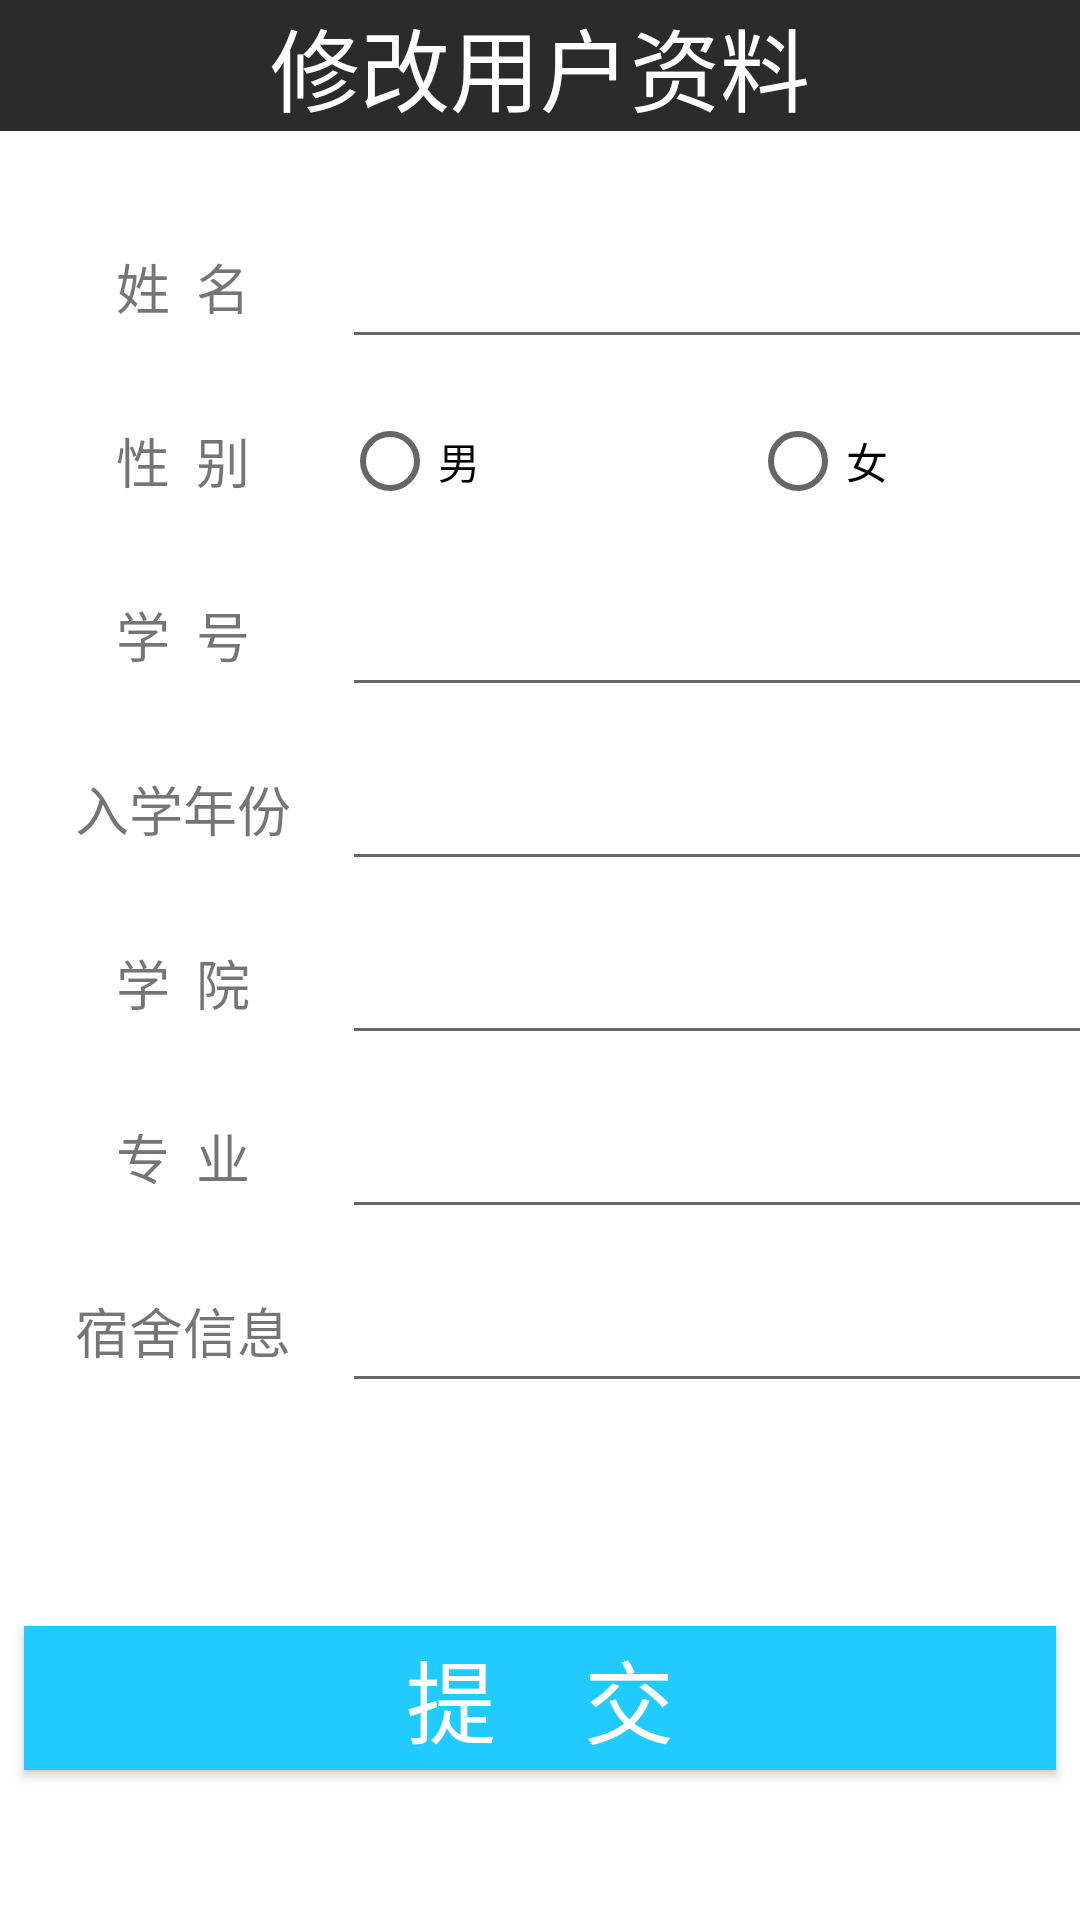

Reconstruct the res/layout file that produces this screen, plus the resources it refers to.
<!-- AndroidManifest.xml: application theme AppTheme -->
<!-- res/layout/modify_user_information.xml -->
<?xml version="1.0" encoding="utf-8"?>
<androidx.constraintlayout.widget.ConstraintLayout xmlns:android="http://schemas.android.com/apk/res/android"
    xmlns:app="http://schemas.android.com/apk/res-auto"
    xmlns:tools="http://schemas.android.com/tools"
    android:layout_width="match_parent"
    android:layout_height="match_parent"
    android:background="#FFFFFF"
    android:orientation="vertical"
    tools:context=".ModifyUserInformation">

    <TextView
        android:id="@+id/pageTitle"
        android:layout_width="fill_parent"
        android:layout_height="wrap_content"
        android:background="#2B2B2B"
        android:gravity="center_horizontal"
        android:text="@string/Update_User"
        android:textColor="#ffffff"
        android:textSize="30sp"
        app:layout_constraintEnd_toEndOf="parent"
        app:layout_constraintHorizontal_bias="0.0"
        app:layout_constraintStart_toStartOf="parent"
        app:layout_constraintTop_toTopOf="parent" />

    <TextView
        android:id="@+id/showAmount"
        android:layout_width="90dp"
        android:layout_height="48dp"
        android:layout_marginStart="16dp"
        android:layout_marginTop="28dp"
        android:gravity="center"
        android:text="姓  名"
        android:textAlignment="center"
        android:textSize="18sp"
        app:layout_constraintStart_toStartOf="parent"
        app:layout_constraintTop_toBottomOf="@+id/pageTitle" />

    <TextView
        android:id="@+id/tip_2"
        android:layout_width="90dp"
        android:layout_height="48dp"
        android:layout_marginTop="10dp"
        android:gravity="center"
        android:text="专  业"
        android:textAlignment="center"
        android:textSize="18sp"
        app:layout_constraintStart_toStartOf="@+id/textView5"
        app:layout_constraintTop_toBottomOf="@+id/textView5" />

    <TextView
        android:id="@+id/textView3"
        android:layout_width="90dp"
        android:layout_height="48dp"
        android:layout_marginTop="10dp"
        android:gravity="center"
        android:text="学  号"
        android:textAlignment="center"
        android:textSize="18sp"
        app:layout_constraintStart_toStartOf="@+id/tip"
        app:layout_constraintTop_toBottomOf="@+id/tip" />

    <TextView
        android:id="@+id/rechargeMethod"
        android:layout_width="90dp"
        android:layout_height="48dp"
        android:layout_marginTop="10dp"
        android:gravity="center"
        android:text="宿舍信息"
        android:textAlignment="center"
        android:textSize="18sp"
        app:layout_constraintStart_toStartOf="@+id/tip_2"
        app:layout_constraintTop_toBottomOf="@+id/tip_2" />

    <TextView
        android:id="@+id/tip"
        android:layout_width="90dp"
        android:layout_height="48dp"
        android:layout_marginTop="10dp"
        android:gravity="center"
        android:text="性  别"
        android:textAlignment="center"
        android:textSize="18sp"
        app:layout_constraintStart_toStartOf="@+id/showAmount"
        app:layout_constraintTop_toBottomOf="@+id/showAmount" />

    <TextView
        android:id="@+id/textView5"
        android:layout_width="90dp"
        android:layout_height="48dp"
        android:layout_marginTop="10dp"
        android:gravity="center"
        android:text="学  院"
        android:textAlignment="center"
        android:textSize="18sp"
        app:layout_constraintStart_toStartOf="@+id/textView4"
        app:layout_constraintTop_toBottomOf="@+id/textView4" />

    <TextView
        android:id="@+id/textView4"
        android:layout_width="90dp"
        android:layout_height="48dp"
        android:layout_marginTop="10dp"
        android:gravity="center"
        android:text="入学年份"
        android:textAlignment="center"
        android:textSize="18sp"
        app:layout_constraintStart_toStartOf="@+id/textView3"
        app:layout_constraintTop_toBottomOf="@+id/textView3" />

    <EditText
        android:id="@+id/name"
        android:layout_width="285dp"
        android:layout_height="48dp"
        android:layout_marginStart="8dp"
        android:inputType="text"
        android:textAlignment="center"
        app:layout_constraintStart_toEndOf="@+id/showAmount"
        app:layout_constraintTop_toTopOf="@+id/showAmount" />

    <RadioGroup
        android:id="@+id/gender"
        android:layout_width="285dp"
        android:layout_height="48dp"
        android:layout_marginTop="10dp"
        android:orientation="horizontal"
        app:layout_constraintEnd_toEndOf="@+id/name"
        app:layout_constraintTop_toBottomOf="@+id/name">

        <RadioButton
            android:id="@+id/male"
            android:layout_width="136dp"
            android:layout_height="match_parent"
            android:onClick="onRadioButtonClicked"
            android:text="男" />

        <RadioButton
            android:id="@+id/female"
            android:layout_width="148dp"
            android:layout_height="48dp"
            android:onClick="onRadioButtonClicked"
            android:text="女" />

    </RadioGroup>

    <EditText
        android:id="@+id/dormitory"
        android:layout_width="285dp"
        android:layout_height="48dp"
        android:layout_marginTop="10dp"
        android:textAlignment="center"
        app:layout_constraintEnd_toEndOf="@+id/major"
        app:layout_constraintTop_toBottomOf="@+id/major" />

    <EditText
        android:id="@+id/major"
        android:layout_width="285dp"
        android:layout_height="48dp"
        android:layout_marginTop="10dp"
        android:inputType=""
        android:textAlignment="center"
        app:layout_constraintEnd_toEndOf="@+id/faculty"
        app:layout_constraintTop_toBottomOf="@+id/faculty" />

    <EditText
        android:id="@+id/eduStartDay"
        android:layout_width="285dp"
        android:layout_height="48dp"
        android:layout_marginTop="10dp"
        android:inputType=""
        android:textAlignment="center"
        app:layout_constraintEnd_toEndOf="@+id/no"
        app:layout_constraintTop_toBottomOf="@+id/no" />

    <EditText
        android:id="@+id/no"
        android:layout_width="285dp"
        android:layout_height="48dp"
        android:layout_marginTop="10dp"
        android:inputType="text"
        app:layout_constraintEnd_toEndOf="@+id/gender"
        app:layout_constraintTop_toBottomOf="@+id/gender"
        android:textAlignment="center" />

    <EditText
        android:id="@+id/faculty"
        android:layout_width="285dp"
        android:layout_height="48dp"
        android:layout_marginTop="10dp"
        android:inputType=""
        android:textAlignment="center"
        app:layout_constraintEnd_toEndOf="@+id/eduStartDay"
        app:layout_constraintTop_toBottomOf="@+id/eduStartDay" />


    <Button
        android:id="@+id/button"
        android:layout_width="0dp"
        android:layout_height="wrap_content"
        android:layout_marginStart="8dp"
        android:layout_marginEnd="8dp"
        android:layout_marginBottom="50dp"
        android:background="@color/towerBlue"
        android:text="提    交"
        android:textColor="@color/whiteText"
        android:textSize="30dp"
        app:layout_constraintBottom_toBottomOf="parent"
        app:layout_constraintEnd_toEndOf="parent"
        app:layout_constraintStart_toStartOf="parent" />

</androidx.constraintlayout.widget.ConstraintLayout>
<!-- resources referenced by this layout -->
<resources>
  <color name="towerBlue">#21cbff</color>
  <color name="whiteText">#ffffff</color>
  <string name="Update_User">修改用户资料</string>
  <style name="AppTheme" parent="Theme.AppCompat.Light.NoActionBar">
          
          <item name="colorPrimary">@color/towerBlue</item>
          <item name="colorPrimaryDark">@color/colorPrimaryDark</item>
          <item name="colorAccent">@color/colorAccent</item>
      </style>
  <color name="colorPrimaryDark">#00574B</color>
  <color name="colorAccent">#D81B60</color>
</resources>
